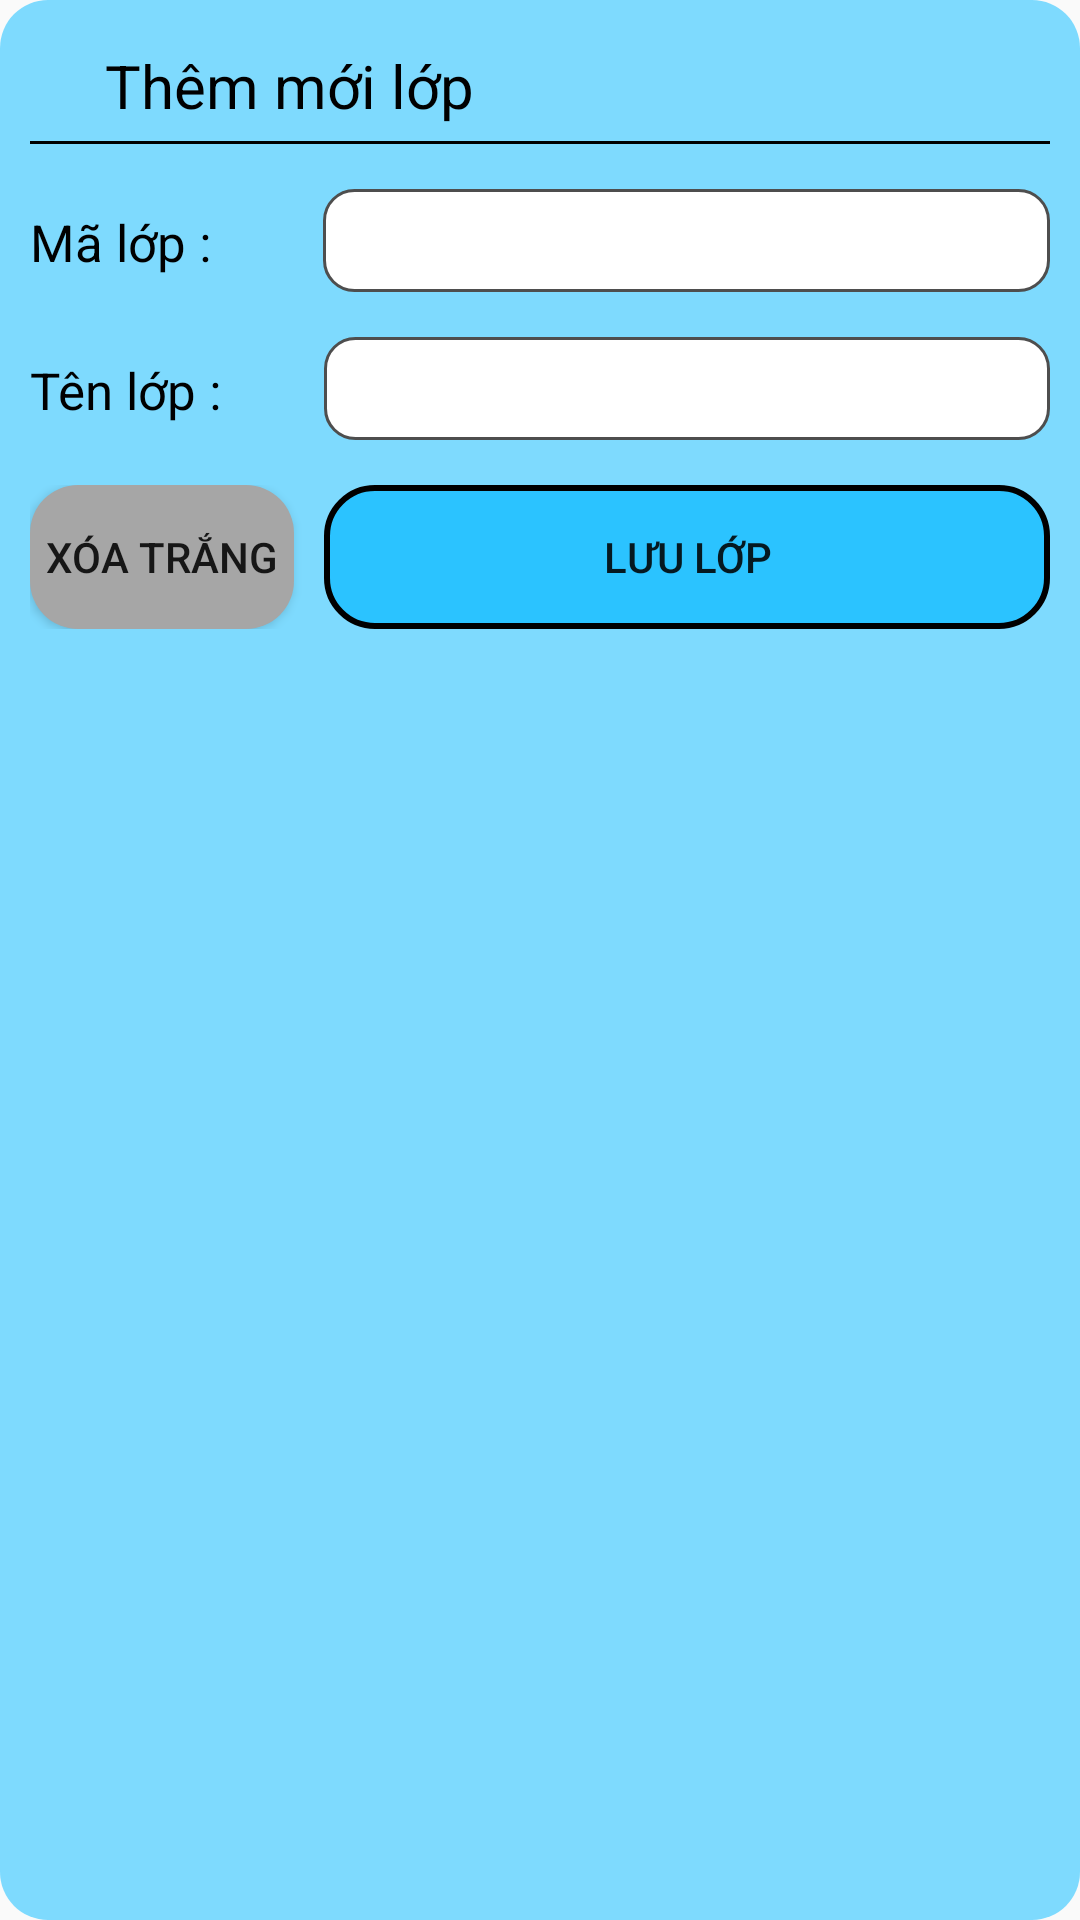

Here is an Android app screen rendered from its layout file. Give the layout XML and the strings, colors and styles it references.
<!-- AndroidManifest.xml: application theme Theme.AsmAndroidCoBan -->
<!-- res/layout/themlop_dialog.xml -->
<?xml version="1.0" encoding="utf-8"?>
<LinearLayout xmlns:android="http://schemas.android.com/apk/res/android"
    android:orientation="vertical"
    android:layout_width="match_parent"
    android:layout_height="wrap_content"
    android:padding="10dp"
    android:layout_margin="5dp"
    android:background="@drawable/bg_dialog_radius16">

    <TextView
        android:layout_width="wrap_content"
        android:layout_height="wrap_content"
        android:text="Thêm mới lớp"
        android:textSize="20dp"
        android:textColor="@color/black"
        android:layout_marginLeft="20dp"
        android:padding="5dp"
        />
    <TextView
        android:layout_width="match_parent"
        android:layout_height="1dp"
        android:background="@color/black"
        />

    <LinearLayout
        android:layout_width="match_parent"
        android:layout_height="wrap_content"
        android:layout_marginTop="15dp">

        <TextView
            android:layout_width="wrap_content"
            android:layout_height="wrap_content"
            android:text="Mã lớp : "
            android:textSize="17dp"
            android:textColor="@color/black"
            />
        <EditText
            android:id="@+id/edtMaLop"
            android:layout_width="match_parent"
            android:layout_height="wrap_content"
            android:background="@drawable/bg_edt_radius10"
            android:layout_marginLeft="33dp"
            />
    </LinearLayout>

    <LinearLayout
        android:layout_width="match_parent"
        android:layout_height="wrap_content"
        android:layout_marginTop="15dp">

        <TextView
            android:layout_width="wrap_content"
            android:layout_height="wrap_content"
            android:text="Tên lớp : "
            android:textSize="17dp"
            android:textColor="@color/black"
            />
        <EditText
            android:id="@+id/edtTenLop"
            android:layout_width="match_parent"
            android:layout_height="wrap_content"
            android:background="@drawable/bg_edt_radius10"
            android:layout_marginLeft="30dp"
            />
    </LinearLayout>

    <LinearLayout
        android:layout_width="match_parent"
        android:layout_height="wrap_content"
        android:layout_marginTop="15dp"
        android:paddingBottom="10dp">

        <Button
            android:id="@+id/btnXoaTrang"
            android:layout_width="wrap_content"
            android:layout_height="wrap_content"
            android:background="@drawable/bg_btn_xoatrang"
            android:text="Xóa trắng"
            />

        <Button
            android:id="@+id/btnLuuLop"
            android:layout_width="match_parent"
            android:layout_height="wrap_content"
            android:layout_marginLeft="10dp"
            android:background="@drawable/bg_btn_select"
            android:text="Lưu lớp"
            />
    </LinearLayout>
</LinearLayout>
<!-- resources referenced by this layout -->
<resources>
  <color name="black">#FF000000</color>
  <!-- drawable bg_btn_select (drawable-v24) -->
  <?xml version="1.0" encoding="utf-8"?>
  <selector xmlns:android="http://schemas.android.com/apk/res/android">
  
      <item android:state_pressed="false">
          <shape>
              <solid android:color="#DD1FC0FF"/>
              <corners android:radius="16dp"/>
              <stroke android:color="@color/black"
                  android:width="2dp"/>
          </shape>
      </item>
  
      <item android:state_pressed="true">
          <shape>
              <solid android:color="#9AD6FF"/>
              <corners android:radius="16dp"/>
              <stroke android:color="#818181"
                  android:width="2dp"/>
          </shape>
      </item>
  
  </selector>
  <!-- drawable bg_btn_xoatrang (drawable-v24) -->
  <?xml version="1.0" encoding="utf-8"?>
  <selector xmlns:android="http://schemas.android.com/apk/res/android">
      <item android:state_pressed="false">
          <shape>
              <solid android:color="#A6A6A6"/>
              <corners android:radius="16dp"/>
          </shape>
      </item>
  
      <item android:state_pressed="true">
          <shape>
              <solid android:color="#D6D6D6"/>
              <corners android:radius="16dp"/>
          </shape>
      </item>
  
  </selector>
  <!-- drawable bg_dialog_radius16 (drawable-v24) -->
  <?xml version="1.0" encoding="utf-8"?>
  <shape xmlns:android="http://schemas.android.com/apk/res/android">
  
      <solid android:color="#E672D7FF"/>
      <corners android:radius="16dp"/>
  </shape>
  <!-- drawable bg_edt_radius10 (drawable-v24) -->
  <?xml version="1.0" encoding="utf-8"?>
  <shape xmlns:android="http://schemas.android.com/apk/res/android">
  
      <solid android:color="#FFFFFF"/>
      <stroke
          android:width="1dp"
          android:color="#4E4E4E"
          />
      <corners android:radius="10dp"/>
      <padding
          android:left="5dp"
          android:right="5dp"
          android:top="5dp"
          android:bottom="5dp"
          />
  </shape>
  <style name="Theme.AsmAndroidCoBan" parent="Theme.AppCompat.Light.NoActionBar">
          
          <item name="colorPrimary">@color/purple_500</item>
          <item name="colorPrimaryVariant">@color/purple_700</item>
          <item name="colorOnPrimary">@color/white</item>
          
          <item name="colorSecondary">@color/teal_200</item>
          <item name="colorSecondaryVariant">@color/teal_700</item>
          <item name="colorOnSecondary">@color/black</item>
          
          <item name="android:statusBarColor" tools:targetApi="21">?attr/colorPrimaryVariant</item>
          
      </style>
  <color name="purple_500">#FF6200EE</color>
  <color name="purple_700">#FF3700B3</color>
  <color name="white">#FFFFFFFF</color>
  <color name="teal_200">#FF03DAC5</color>
  <color name="teal_700">#FF018786</color>
</resources>
